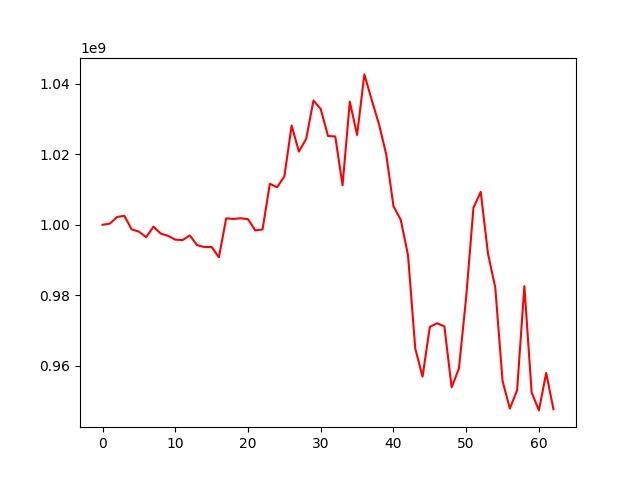

Values plotted in this chart, from the file beside it:
, 0
0, 1000000000
1, 1000318214
2, 1002206347
3, 1002550089
4, 998687819
5, 998060237
6, 996477747
7, 999447691
8, 997498804
9, 996862635
10, 995767083
11, 995637397
12, 996974225
13, 994192715
14, 993681344
15, 993681254
16, 990762058
17, 1001824375
18, 1001662198
19, 1001849978
20, 1001593998
21, 998396310
22, 998663545
23, 1011637856
24, 1010670240
25, 1013743506
26, 1028185072
27, 1020796944
28, 1024391953
29, 1035317220
30, 1032869699
31, 1025235942
32, 1025082322
33, 1011213864
34, 1034971032
35, 1025525603
36, 1042720976
37, 1035546386
38, 1028640528
39, 1020074435
40, 1005320514
41, 1001420096
42, 991414626
43, 964814011
44, 956843956
45, 970972853
46, 972027064
47, 971137835
48, 953832391
49, 959147727
50, 979456083
51, 1004846009
52, 1009338560
53, 991737469
54, 982207105
55, 955647149
56, 947786884
57, 952981681
58, 982549646
59, 952347244
... 3 more rows
